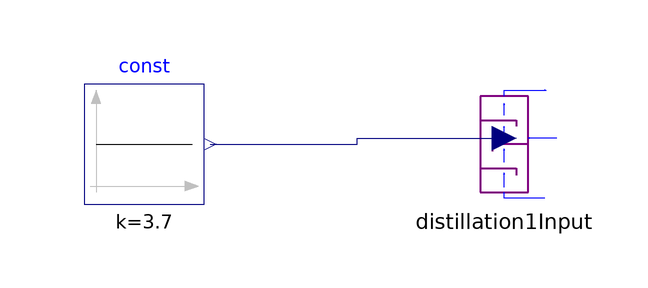

The Modelica model whose source follows is shown above as a component diagram (icons at their Placement, wires along their Line points).

model Distillation1const
        Modelica.Blocks.Sources.Constant const(k=3.7)
          annotation (Placement(transformation(extent={{-60,0},{-40,20}})));
        Distillation1Input distillation1Input
          annotation (Placement(transformation(extent={{0,0},{20,20}})));
      equation
        connect(const.y, distillation1Input.rr) annotation (Line(
            points={{-39,10},{-14.5,10},{-14.5,11},{10,11}},
            color={0,0,127},
            smooth=Smooth.None));
        annotation (
          Diagram(graphics),
          experiment(StopTime=7200));
      end Distillation1const;